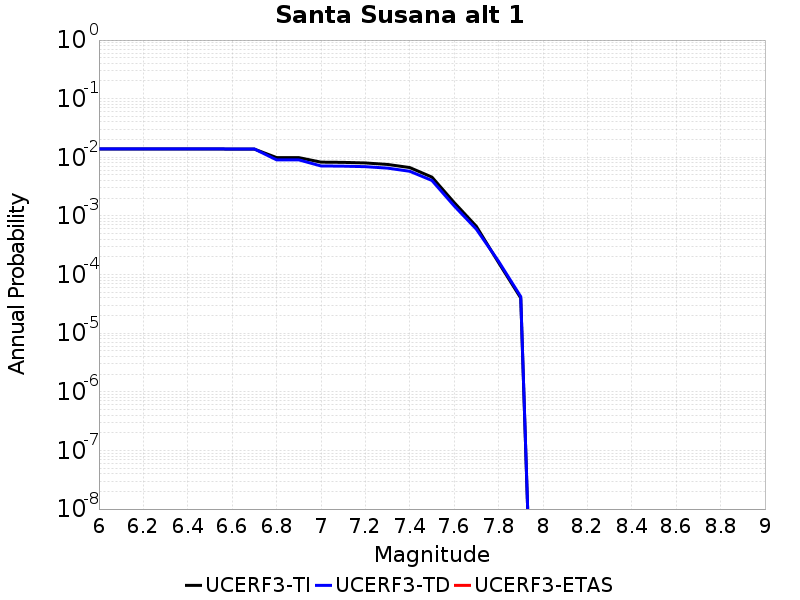

Values plotted in this chart, from the file beside it:
Magnitude, UCERF3-TI Prob, UCERF3-TD Prob, UCERF3-ETAS Prob
6.0, 0.01386, 0.01394, 0.0
6.1, 0.01386, 0.01394, 0.0
6.2, 0.01386, 0.01394, 0.0
6.3, 0.01386, 0.01394, 0.0
6.4, 0.01386, 0.01394, 0.0
6.5, 0.01386, 0.01394, 0.0
6.6, 0.01381, 0.01387, 0.0
6.7, 0.01381, 0.01387, 0.0
6.8, 0.009903, 0.009058, 0.0
6.9, 0.009887, 0.009049, 0.0
7.0, 0.008271, 0.007125, 0.0
7.1, 0.008199, 0.007064, 0.0
7.2, 0.008012, 0.006924, 0.0
7.3, 0.007555, 0.006539, 0.0
7.4, 0.006687, 0.005777, 0.0
7.5, 0.004596, 0.004025, 0.0
7.6, 0.001696, 0.001485, 0.0
7.7, 6.6514505E-4, 5.9459393E-4, 0.0
7.8, 1.6004729E-4, 1.6844535E-4, 0.0
7.9, 3.977493E-5, 4.2061765E-5, 0.0
